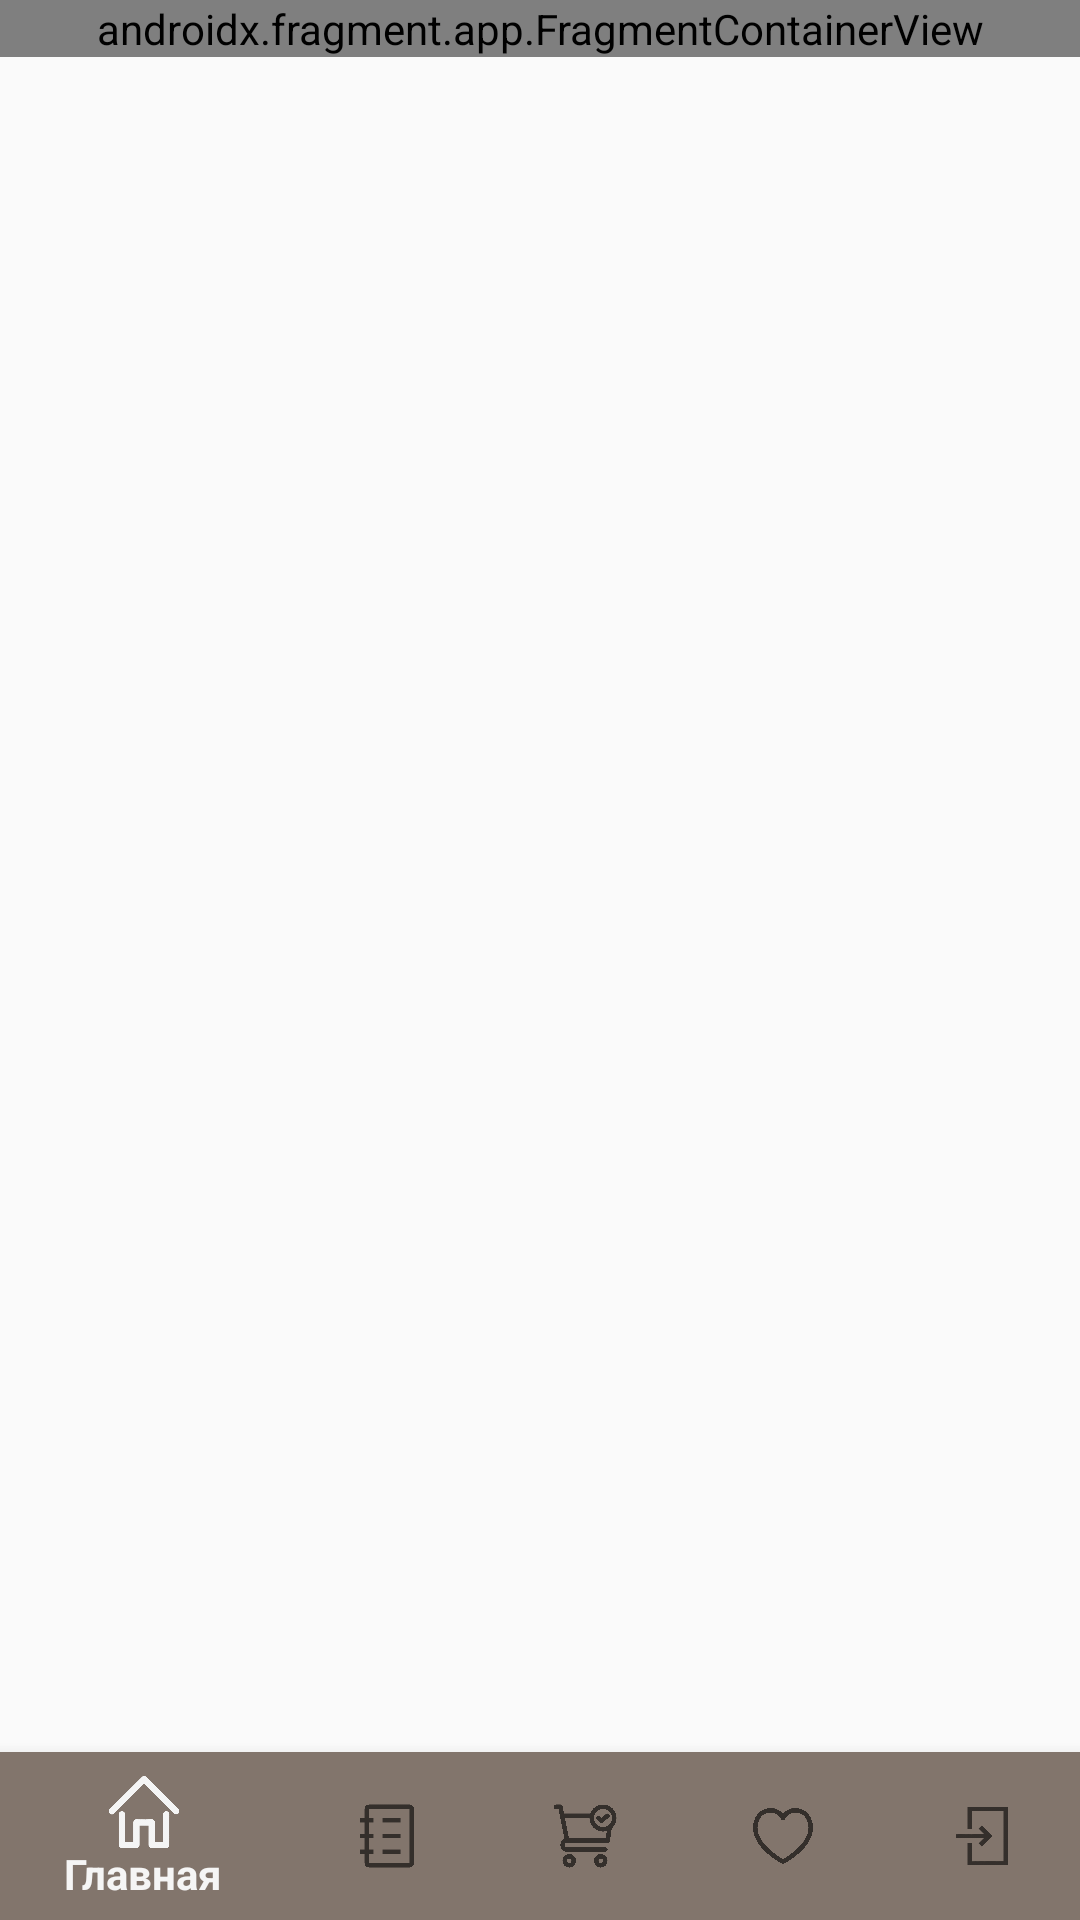

Produce the Android XML layout that renders to this screen, including the resource entries it uses.
<!-- AndroidManifest.xml: application theme Theme.LamodaCopy -->
<!-- res/layout/activity_main.xml -->
<?xml version="1.0" encoding="utf-8"?>
<LinearLayout
    xmlns:android="http://schemas.android.com/apk/res/android"
    xmlns:app="http://schemas.android.com/apk/res-auto"
    xmlns:tools="http://schemas.android.com/tools"
    android:orientation="vertical"
    android:layout_width="match_parent"
    android:layout_height="match_parent"
    android:id="@+id/container">
    <androidx.fragment.app.FragmentContainerView
        android:name="androidx.navigation.fragment.NavHostFragment"
        app:navGraph="@navigation/nav_graph"
        android:id="@+id/nav_host_fragment"
        android:layout_width="match_parent"
        android:layout_height="wrap_content"
        app:defaultNavHost="true"/>

    <FrameLayout
        android:id="@+id/fl_content"
        android:layout_width="match_parent"
        android:layout_height="0dp"
        android:layout_weight="1" />

    <com.google.android.material.bottomnavigation.BottomNavigationView
        android:layout_width="match_parent"
        android:layout_height="wrap_content"
        android:id="@+id/bottomNavigationView"
        android:background="@color/grey"
        app:menu="@menu/menu" />



</LinearLayout>
<!-- resources referenced by this layout -->
<resources>
  <color name="grey">#82756c</color>
  <style name="Theme.LamodaCopy" parent="Theme.AppCompat.Light.NoActionBar" />
</resources>
